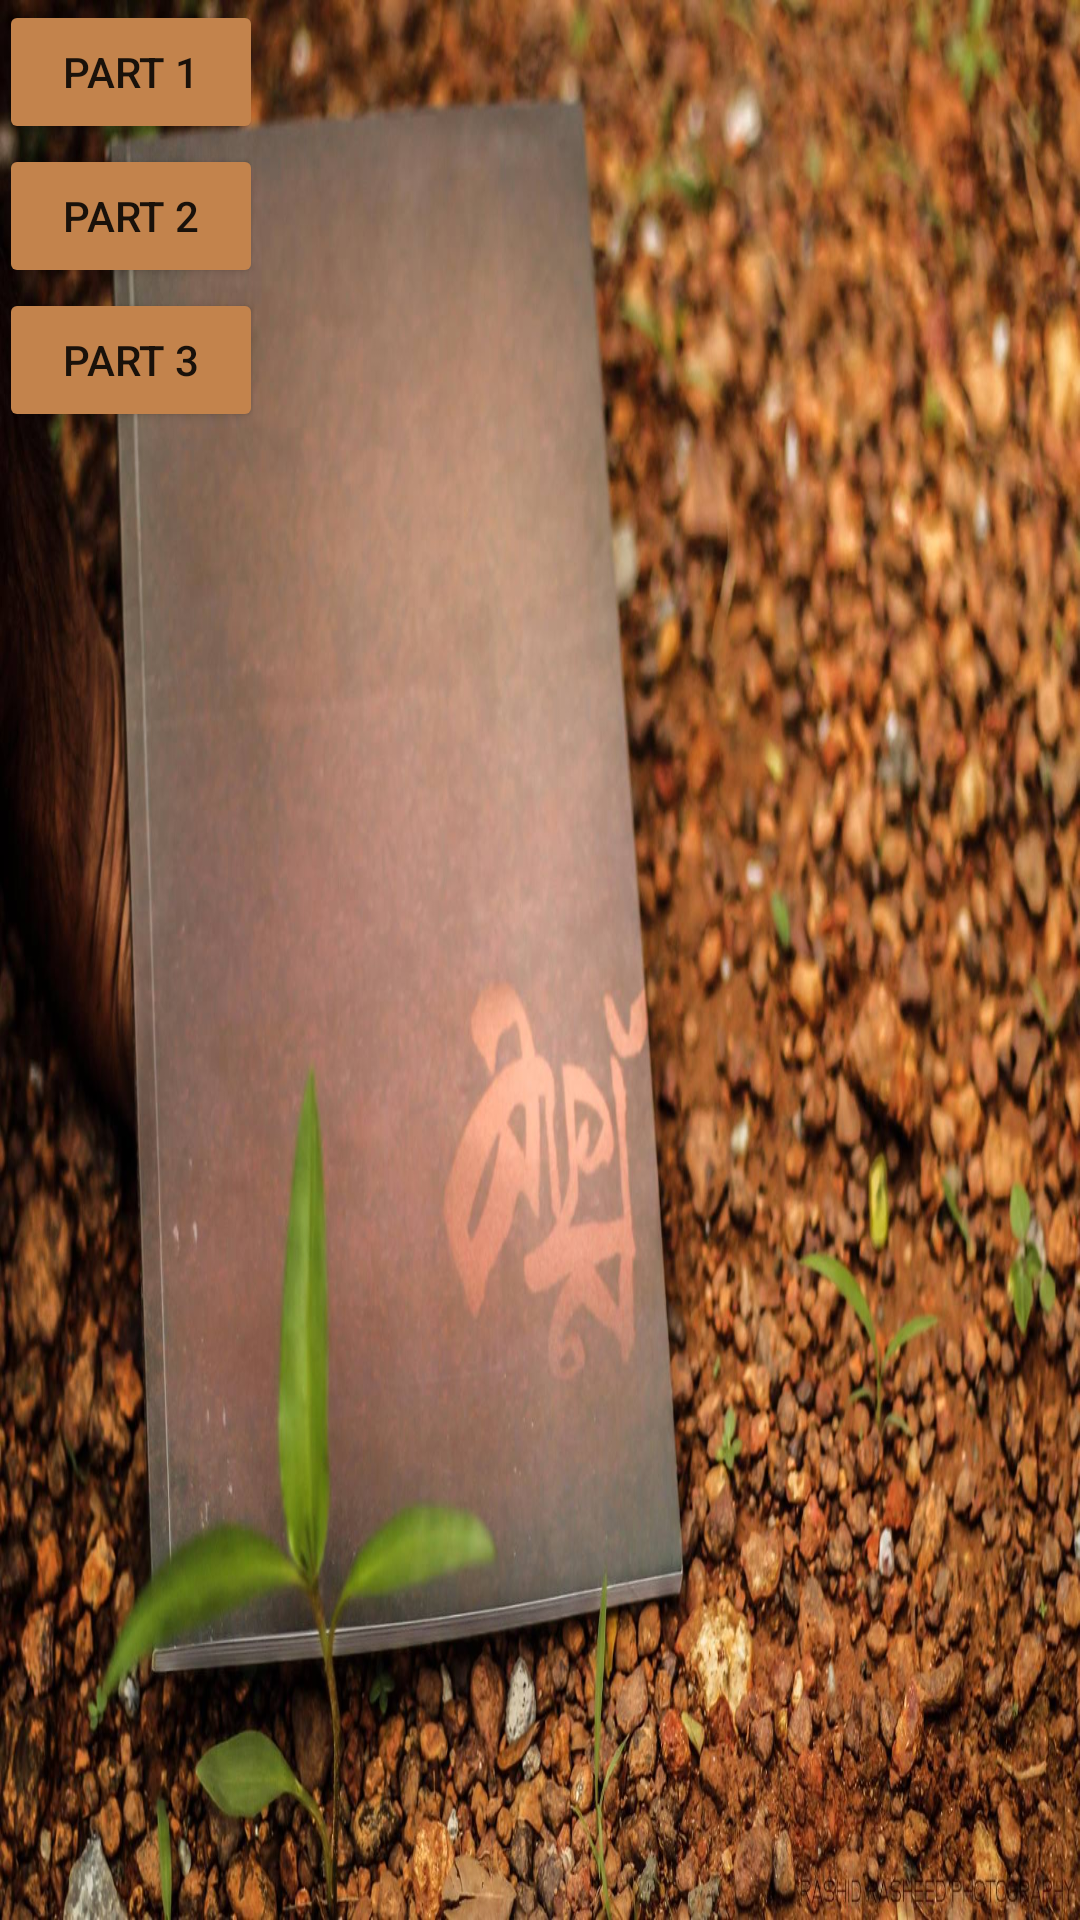

Write the Android layout XML for this screen, with the resource values it uses.
<!-- AndroidManifest.xml: application theme AppTheme -->
<!-- res/layout/content_main.xml -->
<?xml version="1.0" encoding="utf-8"?>
<RelativeLayout xmlns:android="http://schemas.android.com/apk/res/android"
    xmlns:tools="http://schemas.android.com/tools"
    xmlns:app="http://schemas.android.com/apk/res-auto" android:layout_width="match_parent"
    android:layout_height="match_parent" android:paddingLeft="@dimen/activity_horizontal_margin"
    android:paddingRight="@dimen/activity_horizontal_margin"
    android:paddingTop="@dimen/activity_vertical_margin"
    android:paddingBottom="@dimen/activity_vertical_margin"
    android:background="@drawable/kallu"
    app:layout_behavior="@string/appbar_scrolling_view_behavior"
    tools:showIn="@layout/activity_main" tools:context=".MainActivity">
    <Button
        android:id="@+id/part1"
        android:layout_width="wrap_content"
        android:layout_height="wrap_content"
        android:text="Part 1"
        android:theme="@style/MyButton"/>
    <Button
        android:id="@+id/part2"
        android:layout_width="wrap_content"
        android:layout_height="wrap_content"
        android:text="Part 2"
        android:layout_below="@id/part1"
        android:theme="@style/MyButton"/>
    <Button
        android:id="@+id/part3"
        android:layout_width="wrap_content"
        android:layout_height="wrap_content"
        android:text="Part 3"
        android:layout_below="@id/part2"
        android:theme="@style/MyButton"/>
</RelativeLayout>
<!-- resources referenced by this layout -->
<resources>
  <!-- drawable kallu: jpg bitmap (drawable, 271932 bytes) -->
  <style name="MyButton" parent="Theme.AppCompat.Light">
          <item name="colorControlHighlight">@color/indigo</item>
          <item name="colorButtonNormal">@color/pink</item>
      </style>
  <style name="AppTheme" parent="Theme.AppCompat.Light.DarkActionBar">
          
          <item name="colorPrimary">@color/colorPrimary</item>
          <item name="colorPrimaryDark">@color/colorPrimaryDark</item>
          <item name="colorAccent">@color/colorAccent</item>
      </style>
  <color name="indigo">#c3834c</color>
  <color name="pink">#c3834c</color>
  <color name="colorPrimary">#c3834c</color>
  <color name="colorPrimaryDark">#303F9F</color>
  <color name="colorAccent">#FF4081</color>
</resources>
